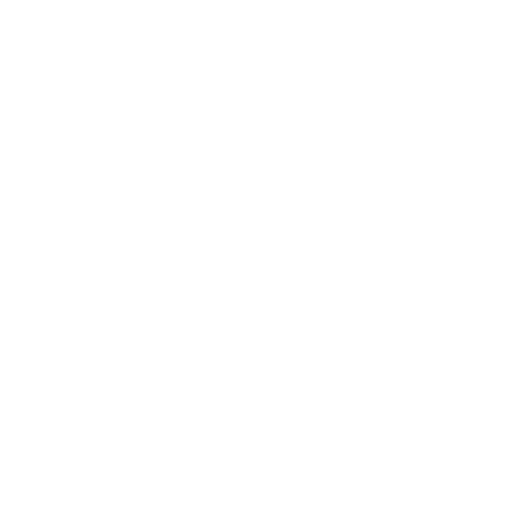
t = 0.00 s
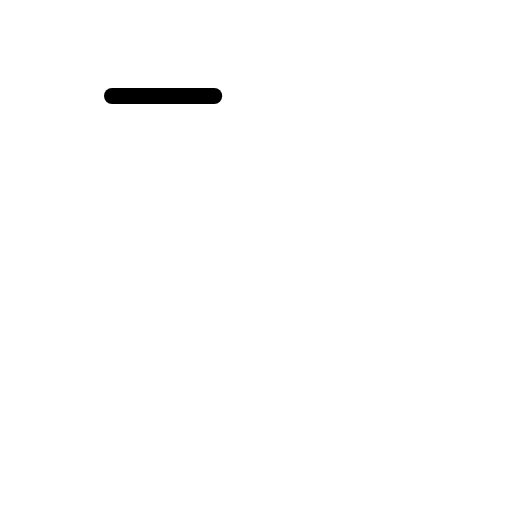
t = 0.30 s
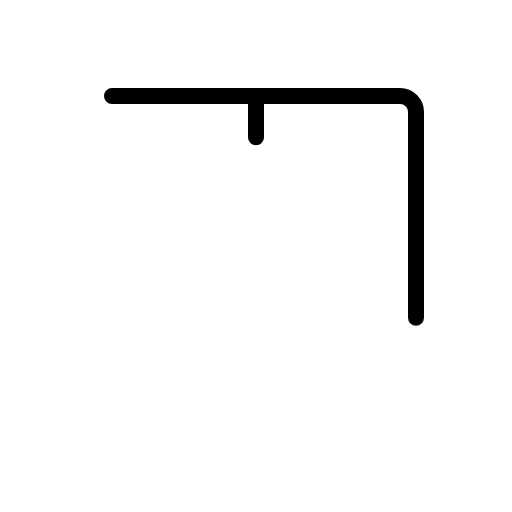
t = 0.68 s
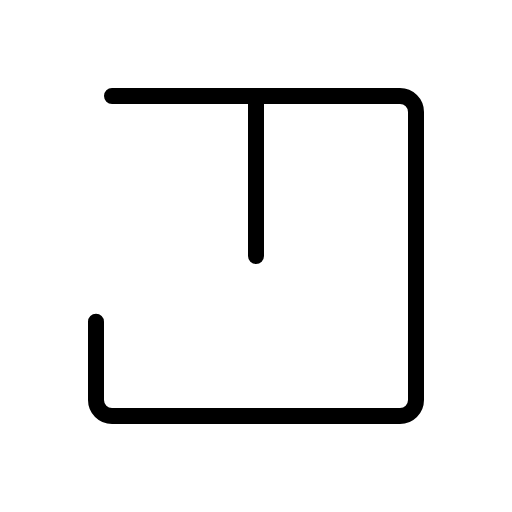
t = 1.05 s
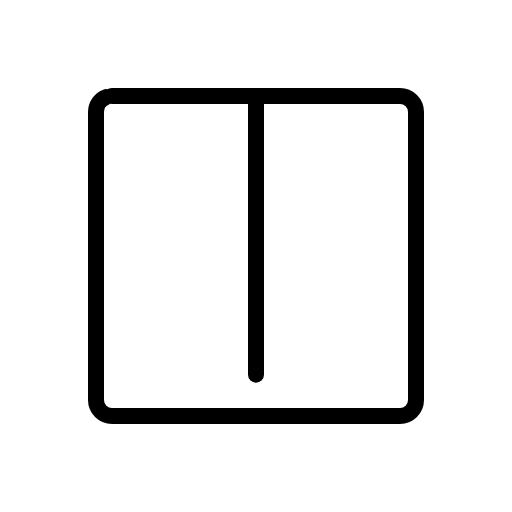
t = 1.43 s
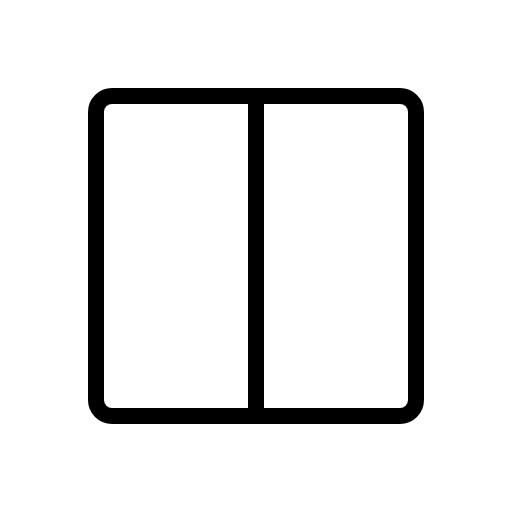
t = 1.80 s

The animated SVG that drew these frames (rendered in a browser with its animation timeline set to each time). Animation: 1 CSS @keyframes rule; one cycle of 1.80 s.

<svg xmlns="http://www.w3.org/2000/svg" viewBox="0 0 256 256">
  <style>
    .draw-line {
      stroke-dasharray: 1;
      stroke-dashoffset: 1;
      animation: phosphor-draw-in 1.5s ease-in-out forwards;
    }
    @keyframes phosphor-draw-in {
      to { stroke-dashoffset: 0; }
    }
  </style><rect width="256" height="256" fill="none"/><rect x="48" y="48" width="160" height="160" rx="8" fill="none" stroke="currentColor" stroke-linecap="round" stroke-linejoin="round" stroke-width="8" class="draw-line" pathLength="1" style="animation-delay: 0s"/><line x1="128" y1="48" x2="128" y2="208" fill="none" stroke="currentColor" stroke-linecap="round" stroke-linejoin="round" stroke-width="8" class="draw-line" pathLength="1" style="animation-delay: 0.3s"/></svg>
